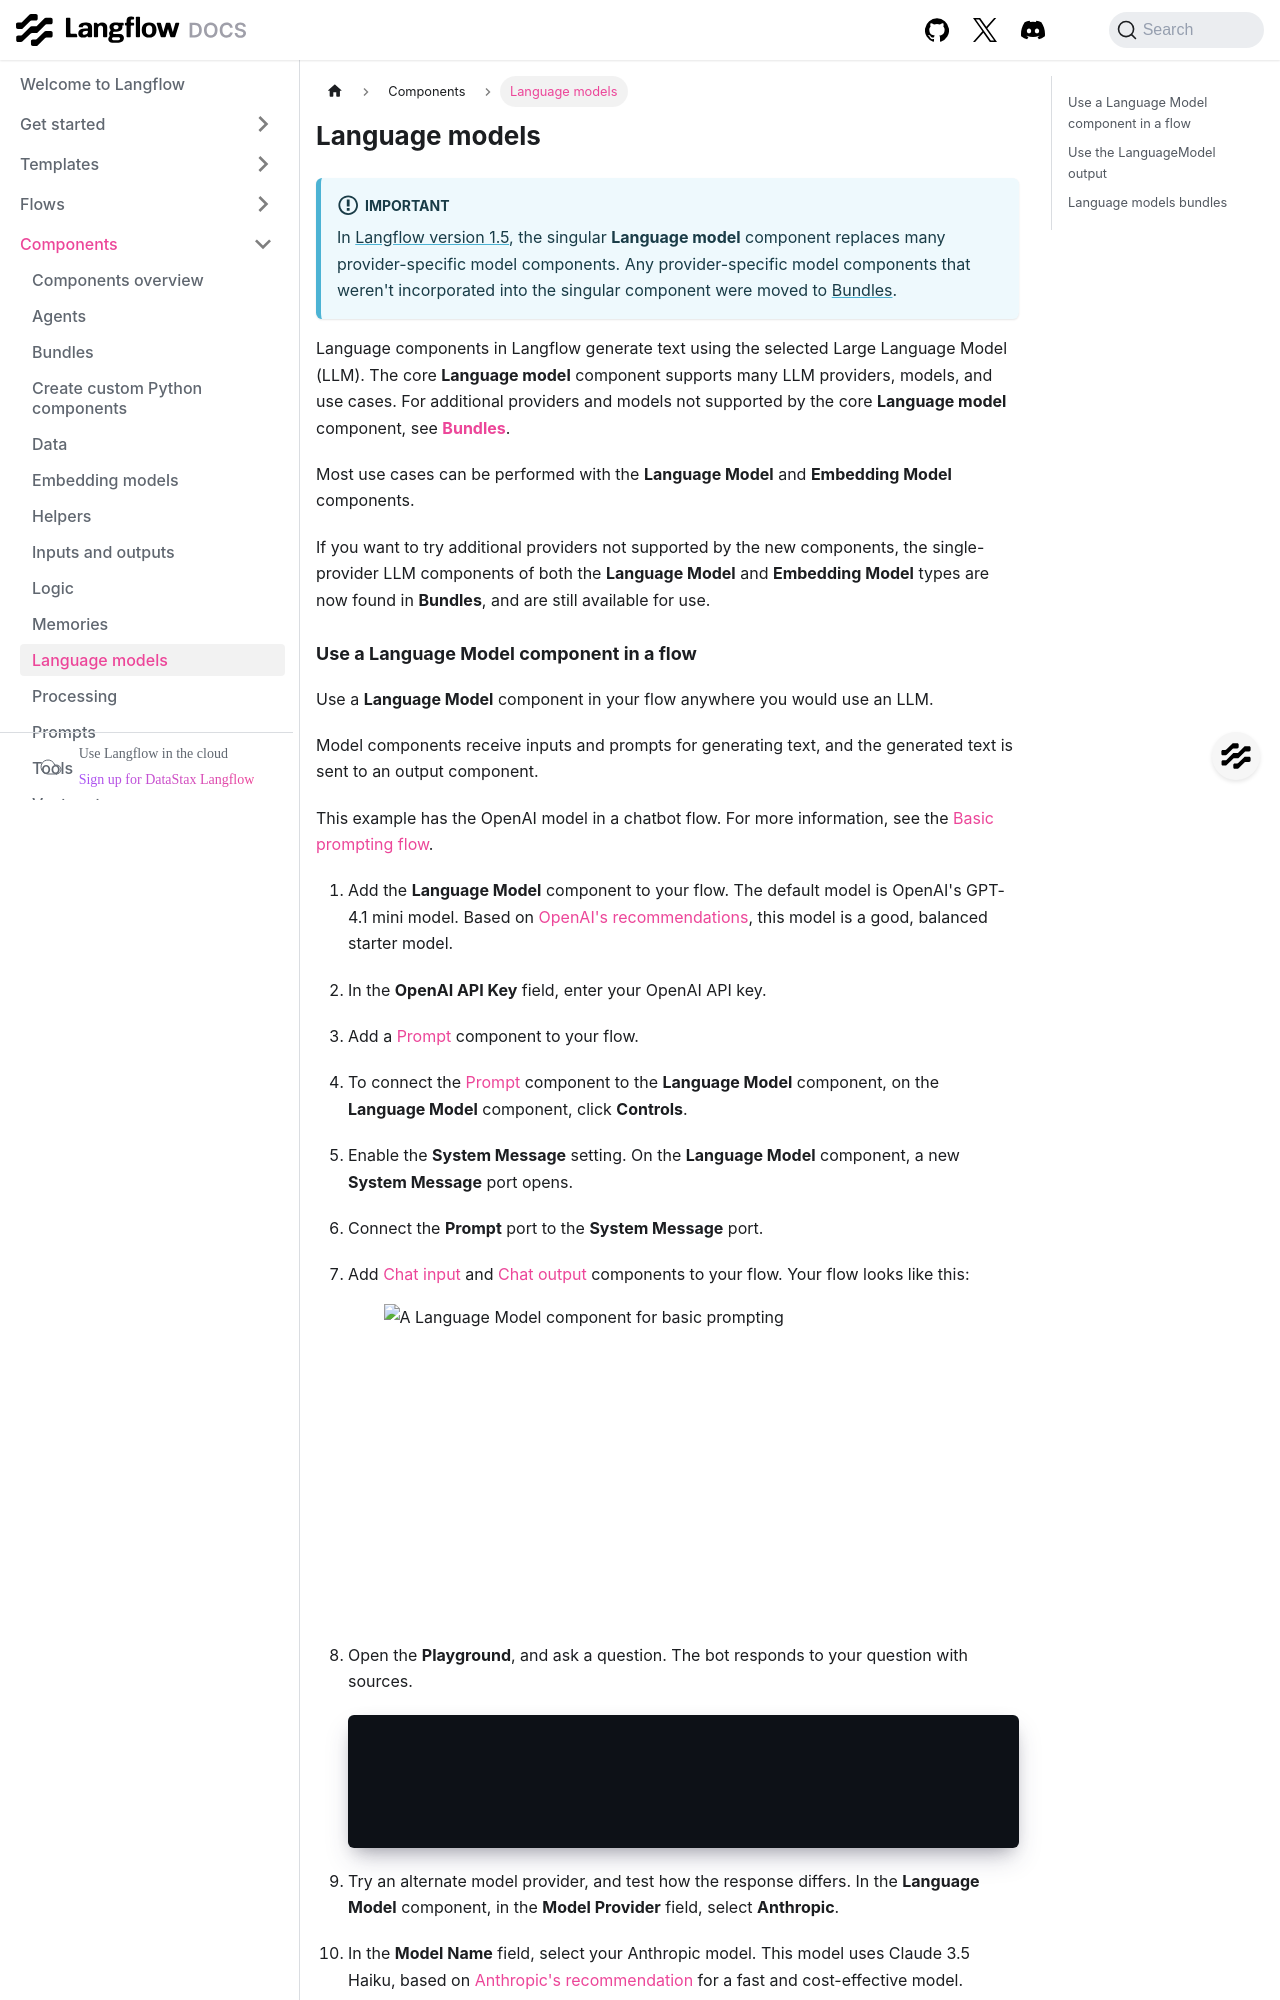

repository: DarkHawk727/langflow · page: components-models.html · generator: docusaurus

---
title: Language models
slug: /components-models
---

import Icon from "@site/src/components/icon";

:::important
In [Langflow version 1.5](/release-notes), the singular **Language model** component replaces many provider-specific model components. Any provider-specific model components that weren't incorporated into the singular component were moved to [Bundles](/components-bundle-components).
:::

Language components in Langflow generate text using the selected Large Language Model (LLM). The core **Language model** component supports many LLM providers, models, and use cases. For additional providers and models not supported by the core **Language model** component, see [**Bundles**](/components-bundle-components).

Most use cases can be performed with the **Language Model** and **Embedding Model** components.

If you want to try additional providers not supported by the new components, the single-provider LLM components of both the **Language Model** and **Embedding Model** types are now found in **Bundles**, and are still available for use.
